The GitHub repository orianapresacan/EmbryoStageGen contains a labelled image folder "real" with 5 categories: 2-cell embryo, 4-cell embryo, 8-cell embryo, blastocyst, morula. Examples follow, each with its label.

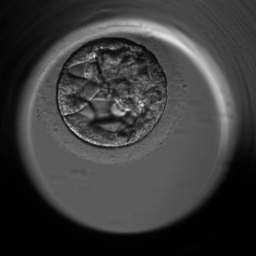
Label: blastocyst

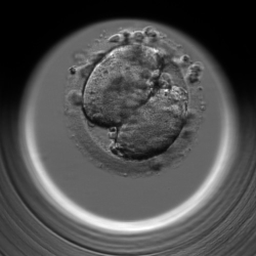
Label: 2-cell embryo

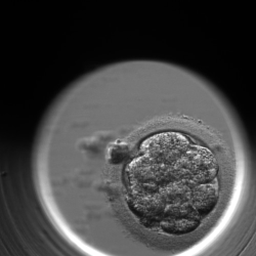
Label: morula

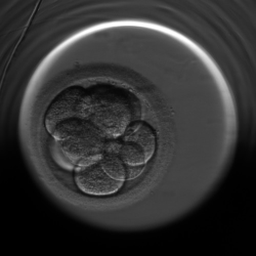
Label: 8-cell embryo

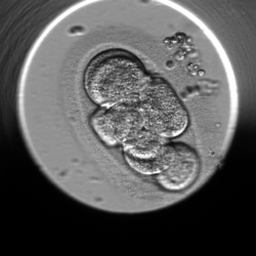
Label: 8-cell embryo

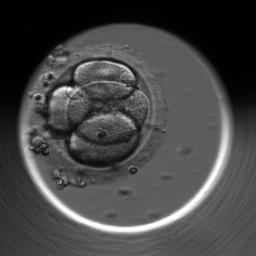
Label: 4-cell embryo
